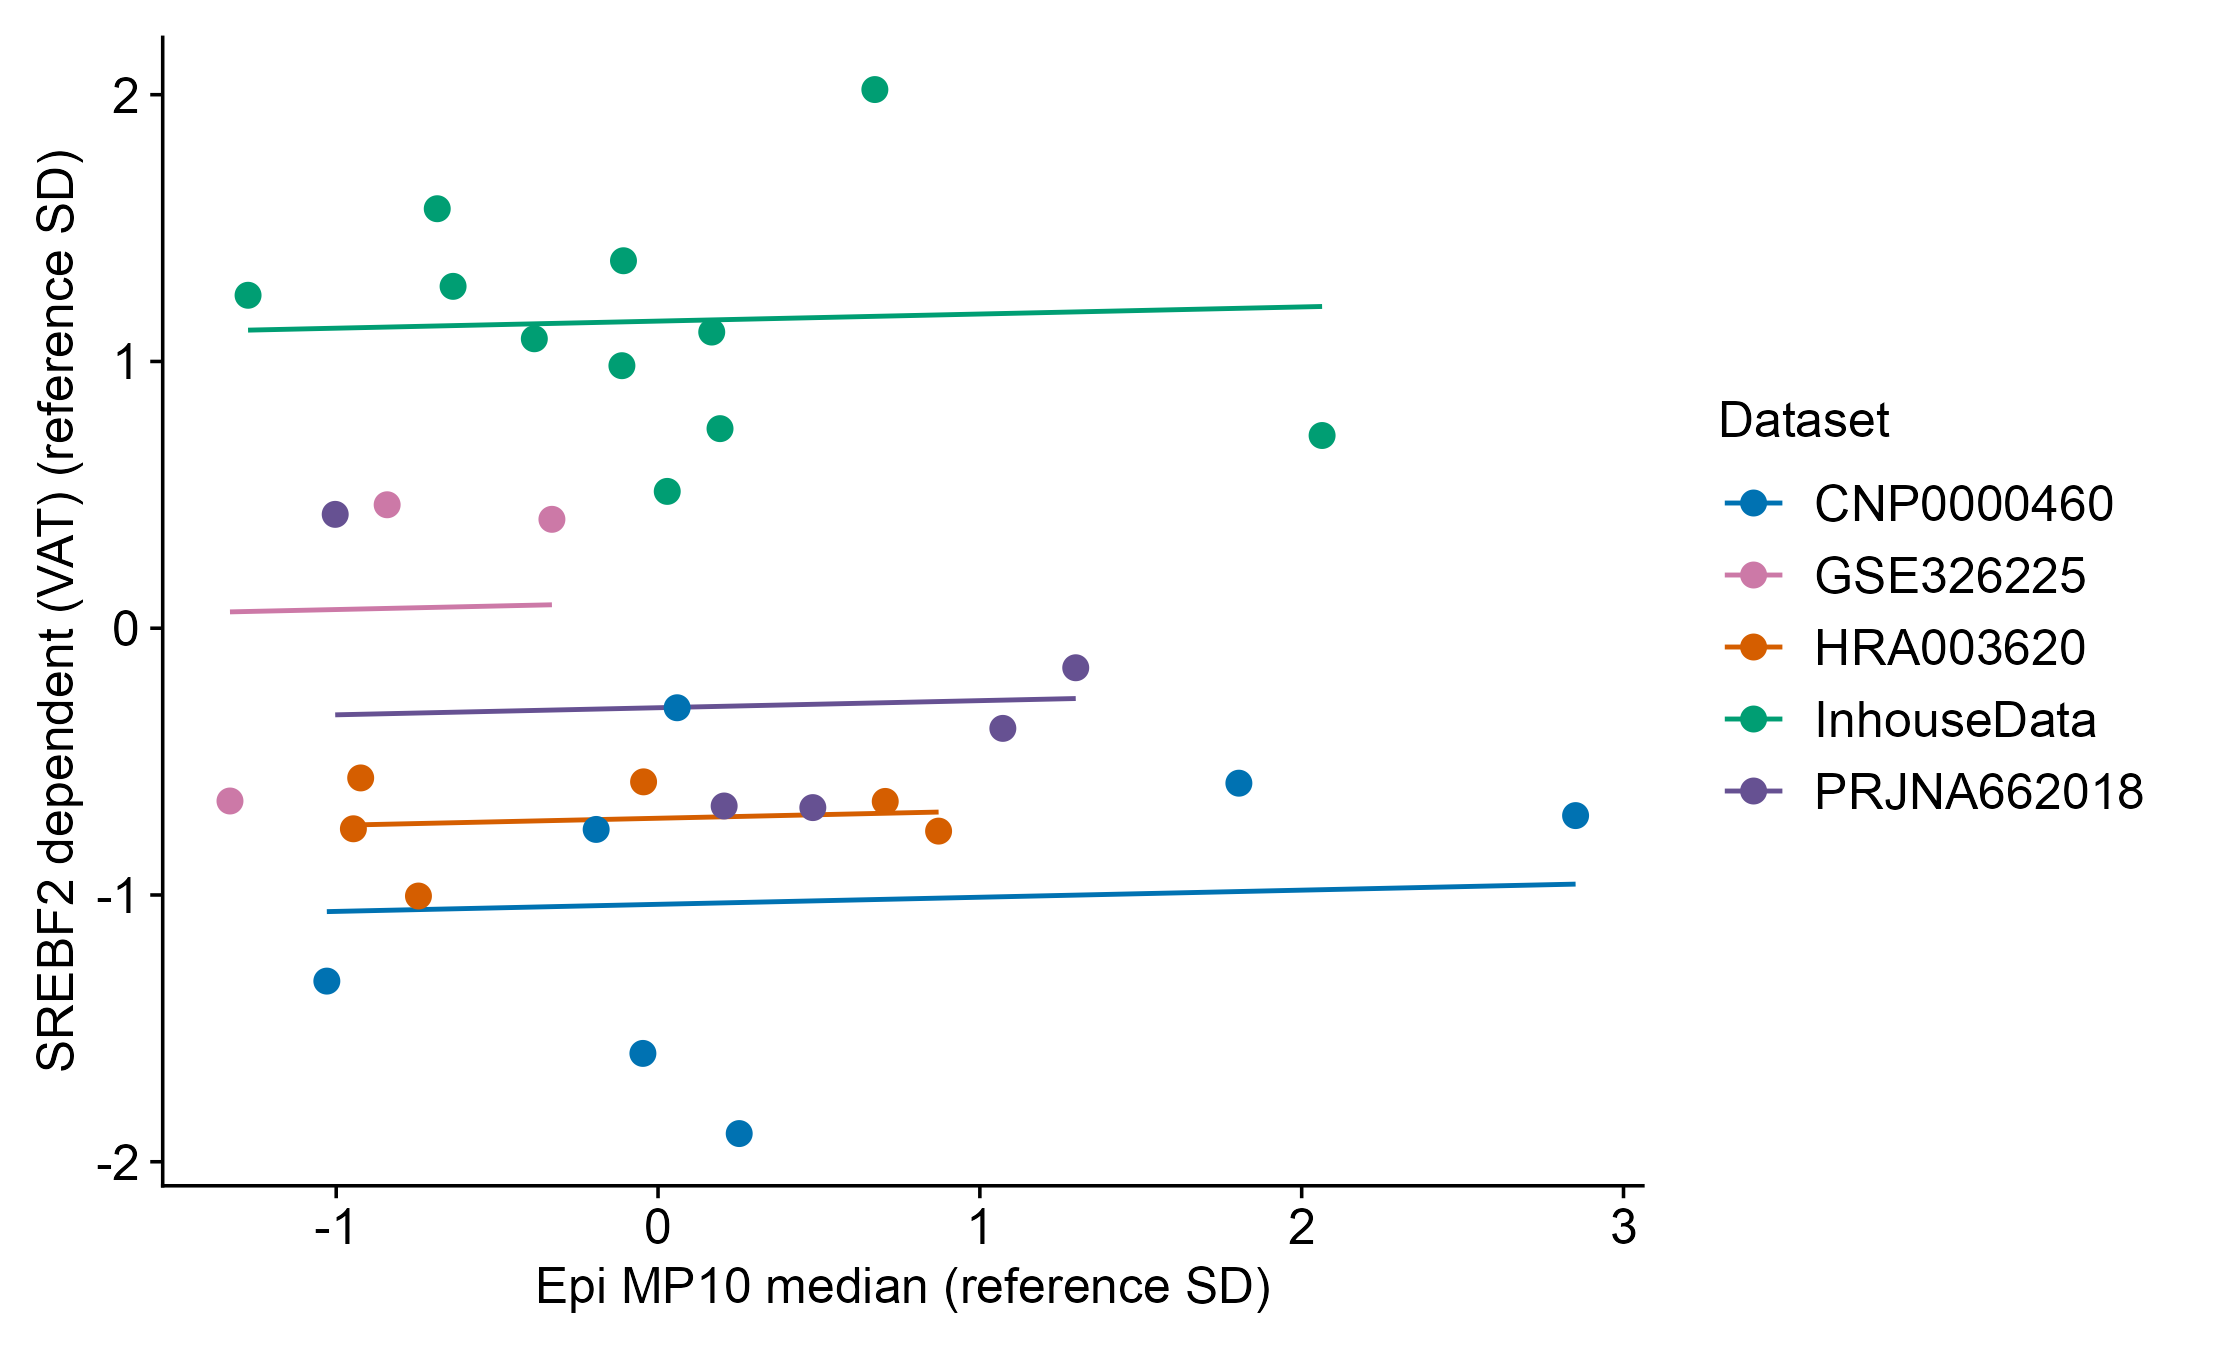

The table this chart was drawn from, first rows:
profile_id	sample_uid	dataset	patient_uid_recorded	n_cells	main_patient	replacement_patient	Q50_z	Q95_z	mask	program	raw	score	fitted_common_slope
CNP0000460::CNP0000460_P01T|Treg	CNP0000460::CNP0000460_P01T	CNP0000460	CNP0000460::P01	71	TRUE	TRUE	1.805	1.294	Full	SREBF2	-0.01358	-0.5809	-0.9871
CNP0000460::CNP0000460_P02T|Treg	CNP0000460::CNP0000460_P02T	CNP0000460	CNP0000460::P02	606	TRUE	TRUE	0.05933	1.329	Full	SREBF2	-0.01255	-0.2981	-1.033
CNP0000460::CNP0000460_P03T|Treg	CNP0000460::CNP0000460_P03T	CNP0000460	CNP0000460::P03	250	TRUE	TRUE	-0.04702	-0.504	Full	SREBF2	-0.01725	-1.594	-1.036
CNP0000460::CNP0000460_P04T|Treg	CNP0000460::CNP0000460_P04T	CNP0000460	CNP0000460::P04	385	TRUE	TRUE	-0.1922	0.1602	Full	SREBF2	-0.01421	-0.7542	-1.04
CNP0000460::CNP0000460_P05T|Treg	CNP0000460::CNP0000460_P05T	CNP0000460	CNP0000460::P05	262	TRUE	TRUE	0.2522	0.1412	Full	SREBF2	-0.01835	-1.894	-1.028
CNP0000460::CNP0000460_P06T|Treg	CNP0000460::CNP0000460_P06T	CNP0000460	CNP0000460::P06	515	TRUE	TRUE	-1.029	-1.281	Full	SREBF2	-0.01627	-1.323	-1.062
CNP0000460::CNP0000460_P07T|Treg	CNP0000460::CNP0000460_P07T	CNP0000460	CNP0000460::P07	272	TRUE	TRUE	2.851	2.314	Full	SREBF2	-0.01402	-0.7024	-0.9593
GSE326225::GSE326225_BC4|Treg	GSE326225::GSE326225_BC4	GSE326225	GSE326225::GSE326225_BC4	358	TRUE	TRUE	-0.8417	-1.042	Full	SREBF2	-0.009788	0.4628	0.07423
GSE326225::GSE326225_BC6|Treg	GSE326225::GSE326225_BC6	GSE326225	GSE326225::GSE326225_BC6	134	TRUE	TRUE	-0.3297	0.04374	Full	SREBF2	-0.009986	0.4082	0.08783
GSE326225::GSE326225_BC8|Treg	GSE326225::GSE326225_BC8	GSE326225	GSE326225::GSE326225_BC8	55	TRUE	TRUE	-1.33	-0.6073	Full	SREBF2	-0.01382	-0.6477	0.06126
HRA003620::HRA003620_BC-01|Treg	HRA003620::HRA003620_BC-01	HRA003620	HRA003620::01	1059	TRUE	TRUE	0.706	0.2803	Full	SREBF2	-0.01382	-0.6493	-0.6936
HRA003620::HRA003620_BC-05|Treg	HRA003620::HRA003620_BC-05	HRA003620	HRA003620::05	435	TRUE	TRUE	0.8718	1.33	Full	SREBF2	-0.01423	-0.7606	-0.6892
HRA003620::HRA003620_BC-11|Treg	HRA003620::HRA003620_BC-11	HRA003620	HRA003620::11	805	TRUE	TRUE	-0.0449	-0.376	Full	SREBF2	-0.01356	-0.5759	-0.7135
HRA003620::HRA003620_BC-24|Treg	HRA003620::HRA003620_BC-24	HRA003620	HRA003620::24	136	TRUE	TRUE	-0.7444	-0.3921	Full	SREBF2	-0.01511	-1.004	-0.7321
HRA003620::HRA003620_BC-27|Treg	HRA003620::HRA003620_BC-27	HRA003620	HRA003620::27	329	TRUE	TRUE	-0.9239	-0.8846	Full	SREBF2	-0.01351	-0.5612	-0.7369
HRA003620::HRA003620_BC-30|Treg	HRA003620::HRA003620_BC-30	HRA003620	HRA003620::30	368	TRUE	TRUE	-0.9466	-1.094	Full	SREBF2	-0.0142	-0.7518	-0.7375
InhouseData::T4091568|Treg	InhouseData::T4091568	InhouseData	InhouseData::T4091568	183	TRUE	TRUE	0.1926	0.03405	Full	SREBF2	-0.008752	0.7482	1.156
InhouseData::T4295396|Treg	InhouseData::T4295396	InhouseData	InhouseData::T4295396	418	TRUE	TRUE	-0.1074	0.06996	Full	SREBF2	-0.006467	1.378	1.148
InhouseData::T4380845|Treg	InhouseData::T4380845	InhouseData	InhouseData::T4380845	169	TRUE	TRUE	2.063	2.241	Full	SREBF2	-0.008845	0.7224	1.206
InhouseData::T4398343|Treg	InhouseData::T4398343	InhouseData	InhouseData::T4398343	891	TRUE	TRUE	0.1669	0.1225	Full	SREBF2	-0.007437	1.11	1.156
InhouseData::T4450398|Treg	InhouseData::T4450398	InhouseData	InhouseData::T4450398	535	TRUE	TRUE	-0.3844	-0.7395	Full	SREBF2	-0.007528	1.085	1.141
InhouseData::T4463209a|Treg	InhouseData::T4463209a	InhouseData	InhouseData::T4463209	870	TRUE	FALSE	-0.1122	-0.2933	Full	SREBF2	-0.007895	0.9841	1.148
InhouseData::T4465219|Treg	InhouseData::T4465219	InhouseData	InhouseData::T4465219	96	TRUE	TRUE	-0.6368	-0.4407	Full	SREBF2	-0.006815	1.282	1.134
InhouseData::T4465935|Treg	InhouseData::T4465935	InhouseData	InhouseData::T4465935	367	TRUE	TRUE	0.02863	0.0277	Full	SREBF2	-0.009606	0.5129	1.152
InhouseData::T4469479|Treg	InhouseData::T4469479	InhouseData	InhouseData::T4469479	353	TRUE	TRUE	-1.274	-0.712	Full	SREBF2	-0.006937	1.248	1.117
InhouseData::T4471438|Treg	InhouseData::T4471438	InhouseData	InhouseData::T4471438	559	TRUE	TRUE	-0.686	-0.4957	Full	SREBF2	-0.005759	1.573	1.133
InhouseData::T8009218|Treg	InhouseData::T8009218	InhouseData	InhouseData::T8009218	209	TRUE	TRUE	0.6737	0.6507	Full	SREBF2	-0.004137	2.019	1.169
PRJNA662018::PRJNA662018_PRJNA662018_P1T…	PRJNA662018::PRJNA662018_PRJNA662018_P1T…	PRJNA662018	PRJNA662018::P1	307	TRUE	TRUE	1.071	1.499	Full	SREBF2	-0.01283	-0.3755	-0.2696
PRJNA662018::PRJNA662018_PRJNA662018_P2T…	PRJNA662018::PRJNA662018_PRJNA662018_P2T…	PRJNA662018	PRJNA662018::P2	635	TRUE	TRUE	0.2054	-0.6374	Full	SREBF2	-0.01389	-0.6664	-0.2926
PRJNA662018::PRJNA662018_PRJNA662018_P3T…	PRJNA662018::PRJNA662018_PRJNA662018_P3T…	PRJNA662018	PRJNA662018::P3	484	TRUE	TRUE	0.481	0.7408	Full	SREBF2	-0.01391	-0.6724	-0.2853
PRJNA662018::PRJNA662018_PRJNA662018_P4T…	PRJNA662018::PRJNA662018_PRJNA662018_P4T…	PRJNA662018	PRJNA662018::P4	458	TRUE	TRUE	-1.003	-0.9449	Full	SREBF2	-0.009918	0.4268	-0.3247
PRJNA662018::PRJNA662018_PRJNA662018_P7T…	PRJNA662018::PRJNA662018_PRJNA662018_P7T…	PRJNA662018	PRJNA662018::P7	289	TRUE	TRUE	1.298	0.9983	Full	SREBF2	-0.01201	-0.1482	-0.2636
